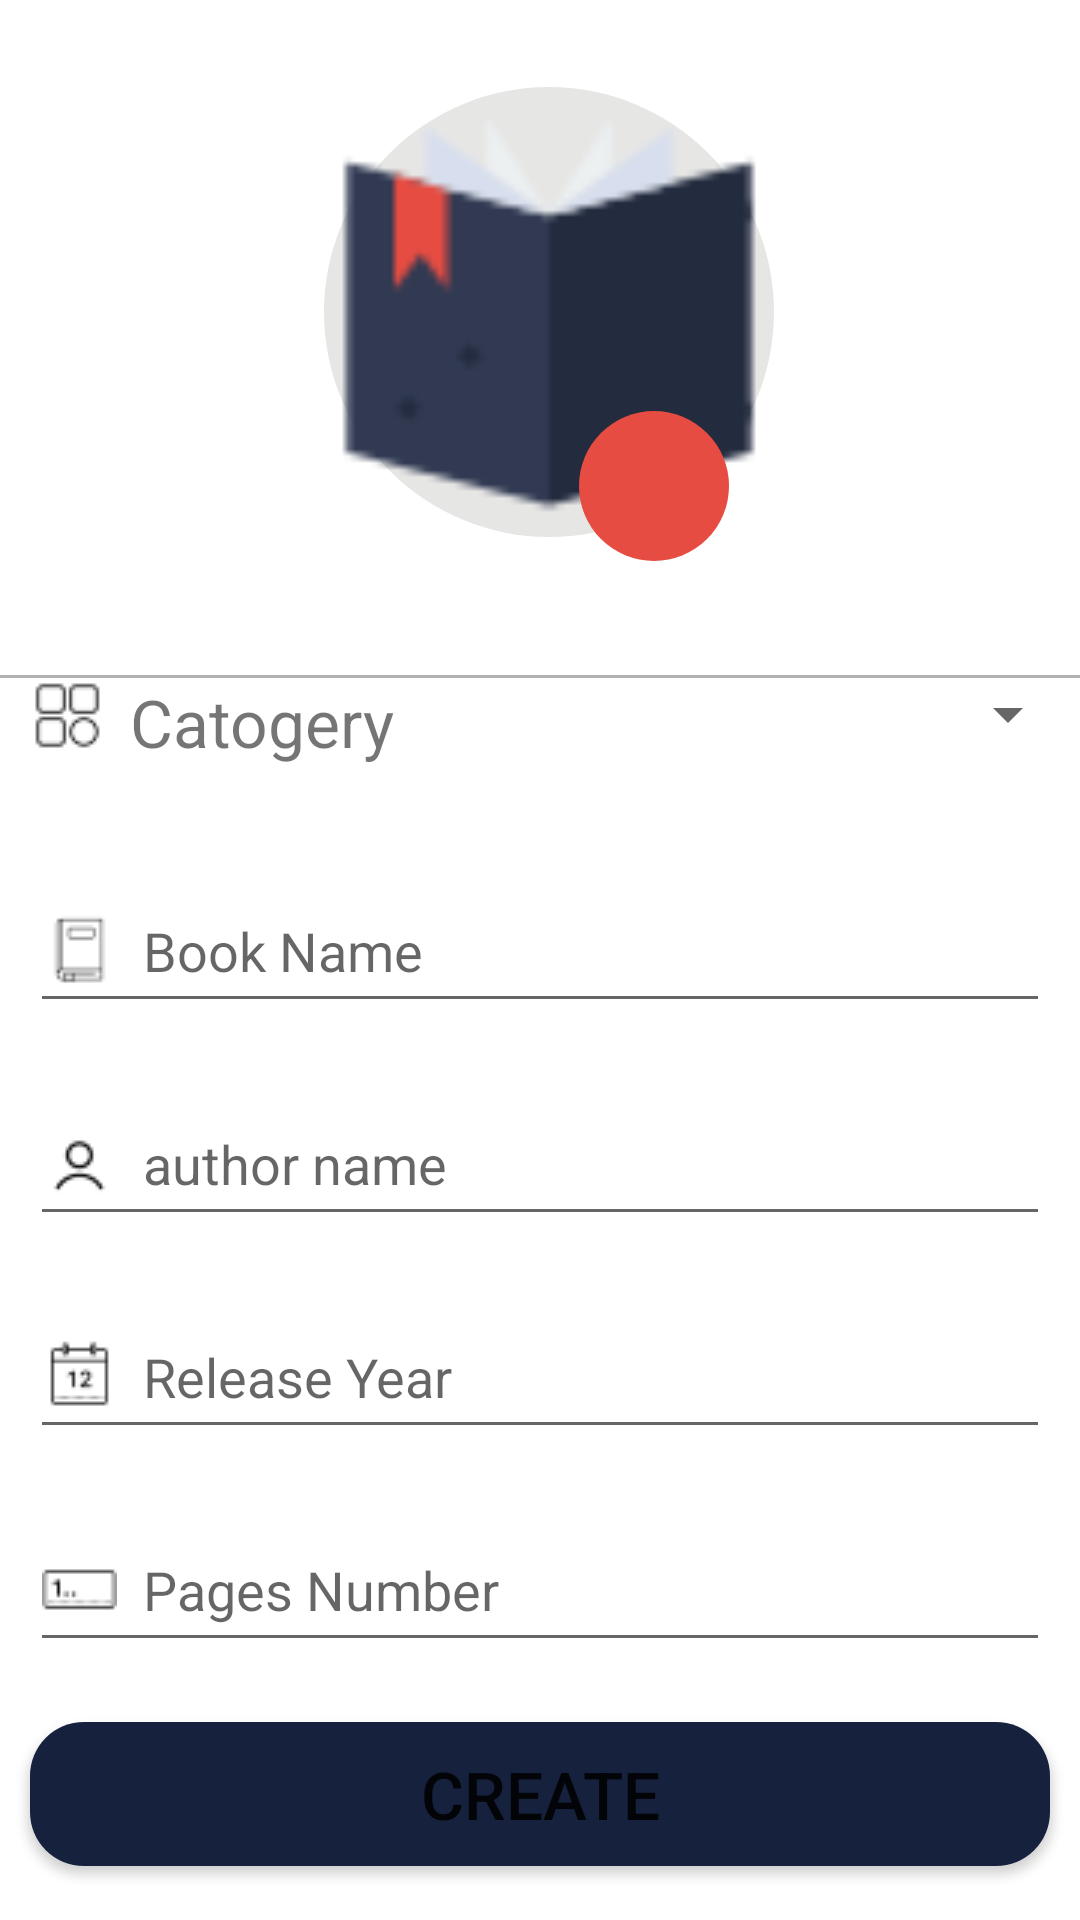

Reconstruct the res/layout file that produces this screen, plus the resources it refers to.
<!-- AndroidManifest.xml: application theme Theme.Final_project2 -->
<!-- res/layout/activity_create_book_acitvity.xml -->
<?xml version="1.0" encoding="utf-8"?>
<RelativeLayout xmlns:android="http://schemas.android.com/apk/res/android"
    xmlns:app="http://schemas.android.com/apk/res-auto"
    xmlns:tools="http://schemas.android.com/tools"
    android:layout_width="match_parent"
    android:layout_height="match_parent">



    <RelativeLayout
        android:layout_width="164dp"
        android:layout_height="185dp"
        android:layout_alignParentTop="true"
        android:layout_centerHorizontal="true"
        android:layout_gravity="center"
        android:layout_marginTop="11dp"
        app:cardBackgroundColor="@color/white"
        app:cardCornerRadius="150dp"
        app:layout_constraintEnd_toEndOf="parent"
        app:layout_constraintHorizontal_bias="0.498"
        app:layout_constraintStart_toStartOf="parent"
        app:layout_constraintTop_toTopOf="parent"
        tools:ignore="MissingConstraints">


        <ImageView
            android:id="@+id/resultImage"
            android:layout_width="150dp"
            android:layout_height="150dp"
            android:layout_alignParentStart="true"
            android:layout_alignParentTop="true"
            android:layout_gravity="center"
            android:layout_marginStart="10dp"
            android:layout_marginTop="18dp"
            android:background="@drawable/radiusimageview"
            android:src="@drawable/imgbook" />

        <ImageButton
            android:id="@+id/imageButton"
            android:layout_width="50dp"
            android:layout_height="wrap_content"
            android:layout_alignParentEnd="true"
            android:layout_alignParentBottom="true"

            android:layout_gravity="bottom|center"
            android:layout_marginEnd="19dp"
            android:layout_marginBottom="9dp"
            android:background="@drawable/radiusbutton"
            android:clickable="true"
            android:src="@drawable/ic_baseline_image_24"

            />


    </RelativeLayout>

    <LinearLayout
        android:layout_width="wrap_content"
        android:layout_height="match_parent"
        android:layout_alignParentStart="true"
        android:layout_alignParentTop="true"
        android:layout_marginTop="225dp"
        android:orientation="vertical">

        <View
            android:layout_width="match_parent"
            android:layout_height="1dp"
            android:alpha="0.3"
            android:background="@android:color/black" />

        <LinearLayout
            android:layout_width="match_parent"
            android:layout_height="34dp"
            android:orientation="horizontal">

            <ImageView
                android:layout_width="25dp"
                android:layout_height="25dp"
                android:layout_marginLeft="10dp"
                android:src="@drawable/catogersmall"

                />

            <TextView
                android:layout_width="wrap_content"
                android:layout_height="34dp"
                android:layout_marginLeft="8dp"
                android:text="Catogery"
                android:textAlignment="center"
                android:textSize="22sp" />

            <Spinner
                android:id="@+id/spinner"
                android:layout_width="match_parent"
                android:layout_height="wrap_content"
                android:layout_marginLeft="15dp"
                android:layout_weight="1"

                />
        </LinearLayout>

        <EditText
            android:id="@+id/book_name"
            android:layout_width="fill_parent"
            android:layout_height="51dip"
            android:layout_marginLeft="10dp"
            android:layout_marginTop="30dp"
            android:layout_marginRight="10dp"
            android:layout_marginBottom="10dp"
            android:drawableLeft="@drawable/booksmull"
            android:hint="  Book Name"
            android:inputType="text" />

        <EditText
            android:id="@+id/author_name"
            android:layout_width="fill_parent"
            android:layout_height="51dip"
            android:layout_margin="10dp"
            android:drawableLeft="@drawable/person"
            android:hint="  author name"
            android:inputType="text" />

        <EditText
            android:id="@+id/release_year"
            android:layout_width="fill_parent"
            android:layout_height="51dip"
            android:layout_margin="10dp"
            android:drawableLeft="@drawable/calendar"
            android:hint="  Release Year"
            android:inputType="text" />

        <EditText
            android:id="@+id/page_number"
            android:layout_width="fill_parent"
            android:layout_height="51dip"
            android:layout_margin="10dp"
            android:drawableLeft="@drawable/numberspages"
            android:hint="  Pages Number"
            android:inputType="text" />

        <Button
            android:id="@+id/create_book"
            android:layout_width="fill_parent"
            android:layout_height="48dp"
            android:layout_margin="10dp"
            android:background="@drawable/radiusbuttoncreatebook"
            android:text="Create"
            android:textAlignment="center"
            android:textSize="22sp"
            />


    </LinearLayout>

    

    


</RelativeLayout>
<!-- resources referenced by this layout -->
<resources>
  <color name="white">#FFFFFFFF</color>
  <!-- drawable booksmull: png bitmap (drawable, 439 bytes) -->
  <!-- drawable calendar: png bitmap (drawable, 510 bytes) -->
  <!-- drawable catogersmall: png bitmap (drawable, 528 bytes) -->
  <!-- drawable imgbook: png bitmap (drawable, 1794 bytes) -->
  <!-- drawable numberspages: png bitmap (drawable, 320 bytes) -->
  <!-- drawable person: png bitmap (drawable, 434 bytes) -->
  <!-- drawable radiusbutton (drawable-v24) -->
  <?xml version="1.0" encoding="utf-8"?>
   <shape xmlns:android="http://schemas.android.com/apk/res/android"
     ><solid android:color="#E64C42"/>
  <size android:width="50dp" android:height="50dp"></size>
          <corners android:radius="25dp"
  />
      </shape>
  <!-- drawable radiusbuttoncreatebook (drawable) -->
  <?xml version="1.0" encoding="utf-8"?>
  <shape xmlns:android="http://schemas.android.com/apk/res/android"
      ><solid android:color="@color/primarycolor"/>
      <size android:width="250dp" android:height="48dp"></size>
      <corners android:radius="18dp"
          />
  </shape>
  <!-- drawable radiusimageview (drawable) -->
  <?xml version="1.0" encoding="utf-8"?>
  <shape xmlns:android="http://schemas.android.com/apk/res/android"
      ><solid android:color="#E6E6E5"/>
      <size android:width="150dp" android:height="150dp"></size>
      <corners android:radius="75dp"
          />
  </shape>
  <style name="Theme.Final_project2" parent="Theme.MaterialComponents.DayNight.NoActionBar">
          
          <item name="colorPrimary">#16213E</item>
          <item name="colorPrimaryVariant">#16213E</item>
          <item name="colorOnPrimary">@color/white</item>
          
          <item name="colorSecondary">@color/teal_200</item>
          <item name="colorSecondaryVariant">@color/teal_700</item>
          <item name="colorOnSecondary">@color/black</item>
          
          <item name="android:statusBarColor" tools:targetApi="l">?attr/colorPrimaryVariant</item>
          
      </style>
  <color name="primarycolor">#16213E</color>
  <color name="teal_200">#FF03DAC5</color>
  <color name="teal_700">#FF018786</color>
  <color name="black">#FF000000</color>
</resources>
